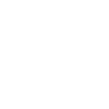
t = 0.00 s
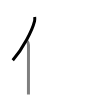
t = 1.50 s
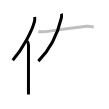
t = 3.25 s
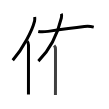
t = 4.75 s
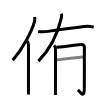
t = 6.50 s
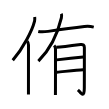
t = 8.00 s

The animated SVG that drew these frames (rendered in a browser with its animation timeline set to each time). Animation: 8 SMIL elements (animate=8); one cycle of 8.00 s.

<svg width="109px" height="109px" viewBox="0 0 px 109px" xmlns="http://www.w3.org/2000/svg" xmlns:xlink="http://www.w3.org/1999/xlink" xml:space="preserve" version="1.1"  baseProfile="full">
<path d="M34.68,17c0.14,1.18,0.24,2.67-0.12,4.12c-2.29,9.2-11.14,26.73-21.81,39.2" style="fill:none;stroke:black;stroke-width:3;opacity:0">
  <animate attributeType="CSS" attributeName="opacity" from="0" to="1" begin="0s" dur="1s" repeatCount="Indefinite" fill="freeze" />
</path>
<path d="M27.23,41.36c1.08,1.08,1.26,2.47,1.26,3.73c0,7.82-0.03,28.55-0.04,41.29c0,3.4,0,6.24,0,8.11" style="fill:none;stroke:black;stroke-width:3;opacity:0">
  <animate attributeType="CSS" attributeName="opacity" from="0" to="1" begin="1s" dur="1s" repeatCount="Indefinite" fill="freeze" />
</path>
<path d="M61.26,13.74c0.74,1.26,0.49,2.49,0.11,4.13c-3.12,13.38-9.37,29.63-23,43.26" style="fill:none;stroke:black;stroke-width:3;opacity:0">
  <animate attributeType="CSS" attributeName="opacity" from="0" to="1" begin="2s" dur="1s" repeatCount="Indefinite" fill="freeze" />
</path>
<path d="M38.25,31.45c3.25,0.8,7.19,0.33,9.89-0.06c8.95-1.29,24.86-3.51,36.24-4.83c3.02-0.35,5.87-0.31,9.37,0.54" style="fill:none;stroke:black;stroke-width:3;opacity:0">
  <animate attributeType="CSS" attributeName="opacity" from="0" to="1" begin="3s" dur="1s" repeatCount="Indefinite" fill="freeze" />
</path>
<path d="M54.12,45.52c0.99,0.99,1.37,2.35,1.37,3.52c0,3.45,0.01,25.61-0.02,37.84c-0.01,4.48-0.02,7.63-0.04,8.03" style="fill:none;stroke:black;stroke-width:3;opacity:0">
  <animate attributeType="CSS" attributeName="opacity" from="0" to="1" begin="4s" dur="1s" repeatCount="Indefinite" fill="freeze" />
</path>
<path d="M56.37,47.31c2.24-0.17,22.59-2.66,24.26-2.88c2.37-0.31,3.74,0.81,3.74,3.19c0,2.75,0.01,27.07-0.06,40.68c-0.06,11.19-4.31,3.44-6.36,1.51" style="fill:none;stroke:black;stroke-width:3;opacity:0">
  <animate attributeType="CSS" attributeName="opacity" from="0" to="1" begin="5s" dur="1s" repeatCount="Indefinite" fill="freeze" />
</path>
<path d="M56.62,59.88c7.67-1.01,19.96-2.34,26.69-2.84" style="fill:none;stroke:black;stroke-width:3;opacity:0">
  <animate attributeType="CSS" attributeName="opacity" from="0" to="1" begin="6s" dur="1s" repeatCount="Indefinite" fill="freeze" />
</path>
<path d="M56.93,72.16c5.99-0.5,19.33-2.02,26.26-2.35" style="fill:none;stroke:black;stroke-width:3;opacity:0">
  <animate attributeType="CSS" attributeName="opacity" from="0" to="1" begin="7s" dur="1s" repeatCount="Indefinite" fill="freeze" />
</path>
</svg>
